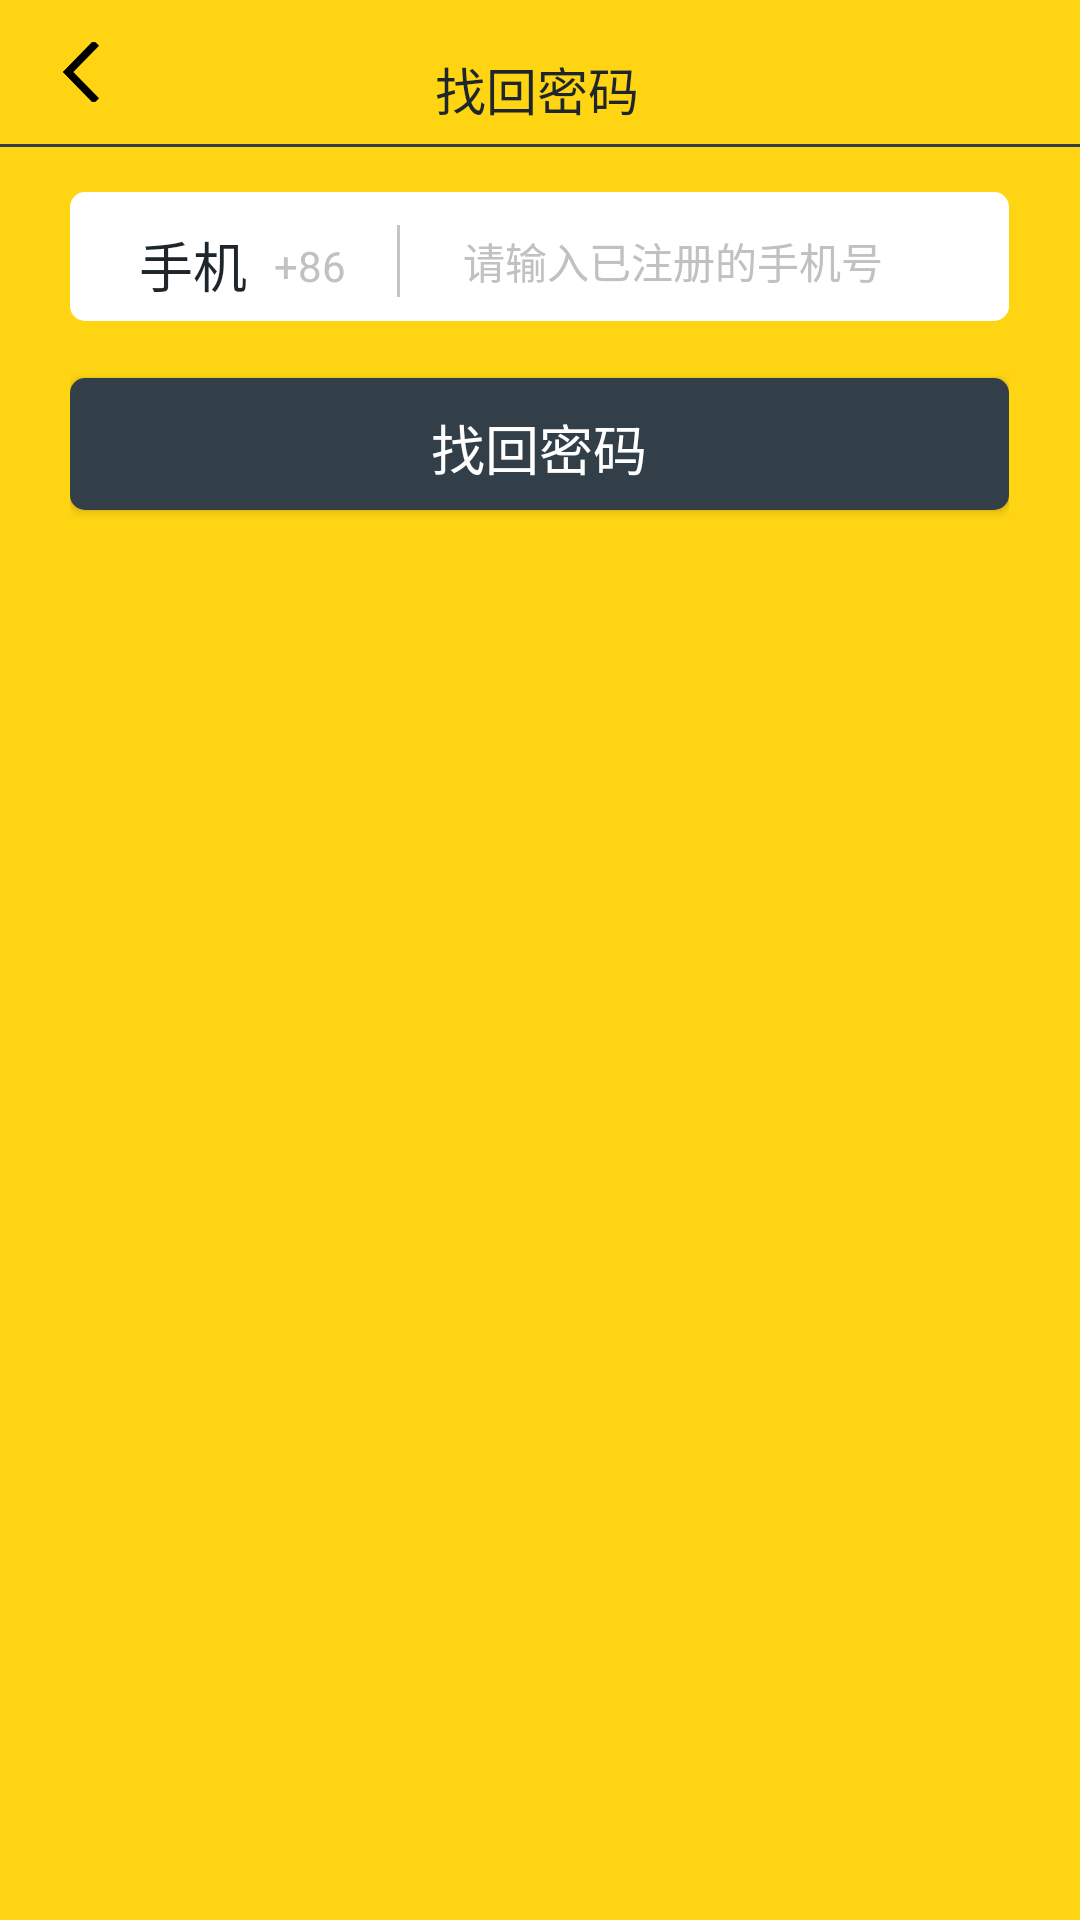

Android layout source for this screen:
<!-- AndroidManifest.xml: application theme login -->
<!-- res/layout/activity_backpassword_1.xml -->
<?xml version="1.0" encoding="utf-8"?>
<LinearLayout xmlns:android="http://schemas.android.com/apk/res/android"
    xmlns:app="http://schemas.android.com/apk/res-auto"
    xmlns:tools="http://schemas.android.com/tools"
    android:id="@+id/activity_backpassword_1"
    android:layout_width="match_parent"
    android:layout_height="match_parent"
    android:paddingBottom="0dp"
    android:paddingLeft="0dp"
    android:paddingRight="0dp"
    android:paddingTop="0dp"
    tools:context="com.example.administrator.lvf_10.Retrieve_1"
    android:orientation="vertical"
    android:background="#ffd513"
    android:weightSum="1">
    <RelativeLayout
        android:layout_width="match_parent"
        android:layout_height="wrap_content"
        android:paddingBottom="0dp"
        android:orientation="horizontal"
        android:id="@+id/linearLayout2">

        <ImageButton
            android:id="@+id/imageButton13"
            android:layout_width="12dp"
            android:layout_height="20dp"
            android:layout_marginLeft="21dp"
            android:layout_marginTop="14dp"
            android:background="#ffd513"
            android:layout_marginBottom="14dp"
            app:srcCompat="@drawable/button_back_xml" />
<LinearLayout
    android:layout_width="match_parent"
    android:layout_height="wrap_content"
    android:gravity="center_horizontal">
        <TextView
            android:id="@+id/textView28"
            android:layout_width="70dp"
            android:layout_height="22dp"
            android:layout_marginTop="17dp"
            android:text="找回密码"
            android:textColor="#1e262b"
            android:textSize="17dp" />
</LinearLayout>
    </RelativeLayout>

    <LinearLayout
        android:layout_width="wrap_content"
        android:layout_height="1dp"
        android:orientation="horizontal"
        android:id="@+id/linearLayout">
        <View
            android:layout_width="wrap_content"
            android:layout_height="1dp"
            android:background="#323f48"/>
    </LinearLayout>
<LinearLayout
    android:layout_width="313dp"
    android:layout_height="61dp"
    android:layout_gravity="center_horizontal"
    android:orientation="vertical">
    <RelativeLayout
        android:layout_width="313dp"
        android:layout_height="61dp"
        android:gravity="center_horizontal">

        <EditText
            android:id="@+id/editText"
            android:layout_width="313dp"
            android:layout_height="43dp"
            android:layout_marginTop="15dp"
            android:background="@drawable/zzc_shapewhite"
            android:hint="请输入已注册的手机号"
            android:inputType="phone"
            android:textColorHint="#c1c1c1"
            android:textSize="14dp" />

        <TextView
            android:id="@+id/textView29"
            android:layout_width="wrap_content"
            android:layout_height="wrap_content"
            android:layout_marginLeft="23dp"
            android:layout_marginTop="26dp"
            android:text="手机"
            android:textColor="#1e262b"
            android:textSize="18dp" />

        <ImageView
            android:id="@+id/imageView9"
            android:layout_width="1dp"
            android:layout_height="24dp"
            android:layout_marginLeft="109dp"
            android:layout_marginTop="26dp"
            app:srcCompat="@drawable/xueyuan_icon_parting_line" />

        <TextView
            android:id="@+id/textView30"
            android:layout_width="31dp"
            android:layout_height="17dp"
            android:layout_marginTop="30dp"
            android:layout_marginLeft="68dp"
            android:textColor="#c1c1c1"
            android:text="+86" />
    </RelativeLayout>
</LinearLayout>
    <LinearLayout
        android:layout_width="313dp"
        android:layout_height="68dp"
        android:layout_marginLeft="0dp"
        android:layout_marginTop="0dp"
        android:orientation="vertical"
        android:layout_gravity="center_horizontal">

        <Button
            android:id="@+id/button5"
            android:layout_width="313dp"
            android:layout_height="44dp"

            android:layout_marginTop="16dp"
            android:background="@drawable/zzc_shape"
            android:text="找回密码"
            android:textSize="18dp"
            android:textColor="#ffffff" />
    </LinearLayout>


</LinearLayout>
<!-- resources referenced by this layout -->
<resources>
  <!-- drawable button_back_xml (drawable) -->
  <?xml version="1.0" encoding="utf-8"?>
  <selector xmlns:android="http://schemas.android.com/apk/res/android">
      <item android:state_pressed="true" android:drawable="@drawable/button_back_selected" />
      <item android:state_pressed="false" android:drawable="@drawable/button_back" />
  </selector>
  <!-- drawable xueyuan_icon_parting_line: png bitmap (drawable-hdpi, 939 bytes) -->
  <!-- drawable zzc_shape (drawable) -->
  <?xml version="1.0" encoding="UTF-8"?>
  <shape
      xmlns:android="http://schemas.android.com/apk/res/android"
      android:shape="rectangle"
      android:layout_width="match_parent"
      android:layout_height="match_parent">
      
      <solid android:color="#323f48" />
      
      
      <corners android:radius="5dip" />
  
      
      <padding
          android:left="10dp"
          android:top="10dp"
          android:right="10dp"
          android:bottom="10dp"
          />
  </shape>
  <!-- drawable zzc_shapewhite (drawable) -->
  <?xml version="1.0" encoding="UTF-8"?>
  <shape
      xmlns:android="http://schemas.android.com/apk/res/android"
      android:shape="rectangle"
      android:layout_width="match_parent"
      android:layout_height="match_parent">
      
      <solid android:color="#ffffff" />
      
      
      <corners android:radius="5dip" />
  
      
      <padding
          android:left="131dp"
          android:top="8dp"
          android:right="10dp"
          android:bottom="5dp"
          />
  </shape>
  <style name="login" parent="Theme.AppCompat.Light.DarkActionBar">
          
          <item name="colorPrimary">#ffffff</item>
          <item name="colorPrimaryDark">@color/colorPrimaryDark</item>
          <item name="colorAccent">@color/colorAccent</item>
      </style>
  <!-- drawable button_back_selected: png bitmap (drawable-hdpi, 1343 bytes) -->
  <!-- drawable button_back: png bitmap (drawable, 1143 bytes) -->
  <color name="colorPrimaryDark">#ceab0b</color>
  <color name="colorAccent">#ff4081</color>
</resources>
